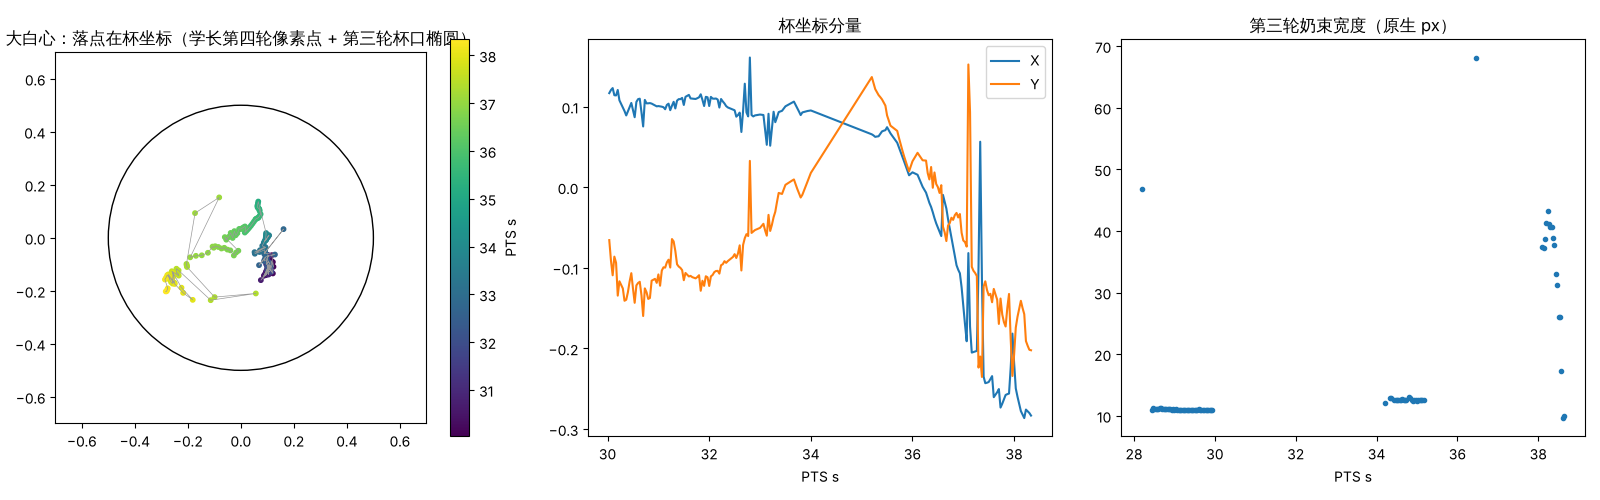

Data behind this chart, as committed beside it:
frame, t, X, Y, status, ident, gap, width
840, 28.0, , , occluded, unknown, , 
841, 28.03, , , occluded, unknown, , 
842, 28.07, , , occluded, unknown, , 
843, 28.1, , , occluded, unknown, , 
844, 28.13, , , occluded, unknown, , 
845, 28.17, , , occluded, unknown, , 
846, 28.2, , , occluded, unknown, , 46.8
847, 28.23, , , occluded, unknown, , 
848, 28.27, , , occluded, unknown, , 
849, 28.3, , , occluded, unknown, , 
850, 28.33, , , occluded, unknown, , 
851, 28.37, , , occluded, unknown, , 
852, 28.4, , , occluded, unknown, , 
853, 28.43, , , occluded, unknown, , 10.98
854, 28.47, , , occluded, unknown, , 11.22
855, 28.5, , , occluded, unknown, , 11.11
856, 28.53, , , occluded, unknown, , 11.12
857, 28.57, , , occluded, unknown, , 11.17
858, 28.6, , , occluded, unknown, , 11.13
859, 28.63, , , occluded, unknown, , 11.2
860, 28.67, , , occluded, unknown, , 11.21
861, 28.7, , , occluded, unknown, , 11.11
862, 28.73, , , occluded, unknown, , 11.12
863, 28.77, , , occluded, unknown, , 11.11
864, 28.8, , , occluded, unknown, , 11.03
865, 28.83, , , occluded, unknown, , 11.03
866, 28.87, , , occluded, unknown, , 11.02
867, 28.9, , , occluded, unknown, , 11.04
868, 28.93, , , occluded, unknown, , 11
869, 28.97, , , occluded, unknown, , 11.12
870, 29.0, , , occluded, unknown, , 11.02
871, 29.03, , , occluded, unknown, , 11.03
872, 29.07, , , occluded, unknown, , 10.98
873, 29.1, , , occluded, unknown, , 11.01
874, 29.13, , , occluded, unknown, , 11
875, 29.17, , , occluded, unknown, , 10.98
876, 29.2, , , occluded, unknown, , 10.96
877, 29.23, , , occluded, unknown, , 10.98
878, 29.27, , , occluded, unknown, , 10.98
879, 29.3, , , occluded, unknown, , 10.97
880, 29.33, , , occluded, unknown, , 10.95
881, 29.37, , , occluded, unknown, , 10.92
882, 29.4, , , occluded, unknown, , 10.94
883, 29.43, , , occluded, unknown, , 10.93
884, 29.47, , , occluded, unknown, , 10.89
885, 29.5, , , occluded, unknown, , 10.89
886, 29.53, , , occluded, unknown, , 10.9
887, 29.57, , , occluded, unknown, , 10.98
888, 29.6, , , occluded, unknown, , 11.04
889, 29.63, , , occluded, unknown, , 11
890, 29.67, , , occluded, unknown, , 10.93
891, 29.7, , , occluded, unknown, , 10.89
892, 29.73, , , occluded, unknown, , 10.88
893, 29.77, , , occluded, unknown, , 10.9
894, 29.8, , , occluded, unknown, , 10.88
895, 29.83, , , occluded, unknown, , 10.93
896, 29.87, , , occluded, unknown, , 10.9
897, 29.9, , , occluded, unknown, , 10.9
898, 29.93, , , occluded, unknown, , 10.88
899, 29.97, , , occluded, unknown, , 
... 274 more rows
